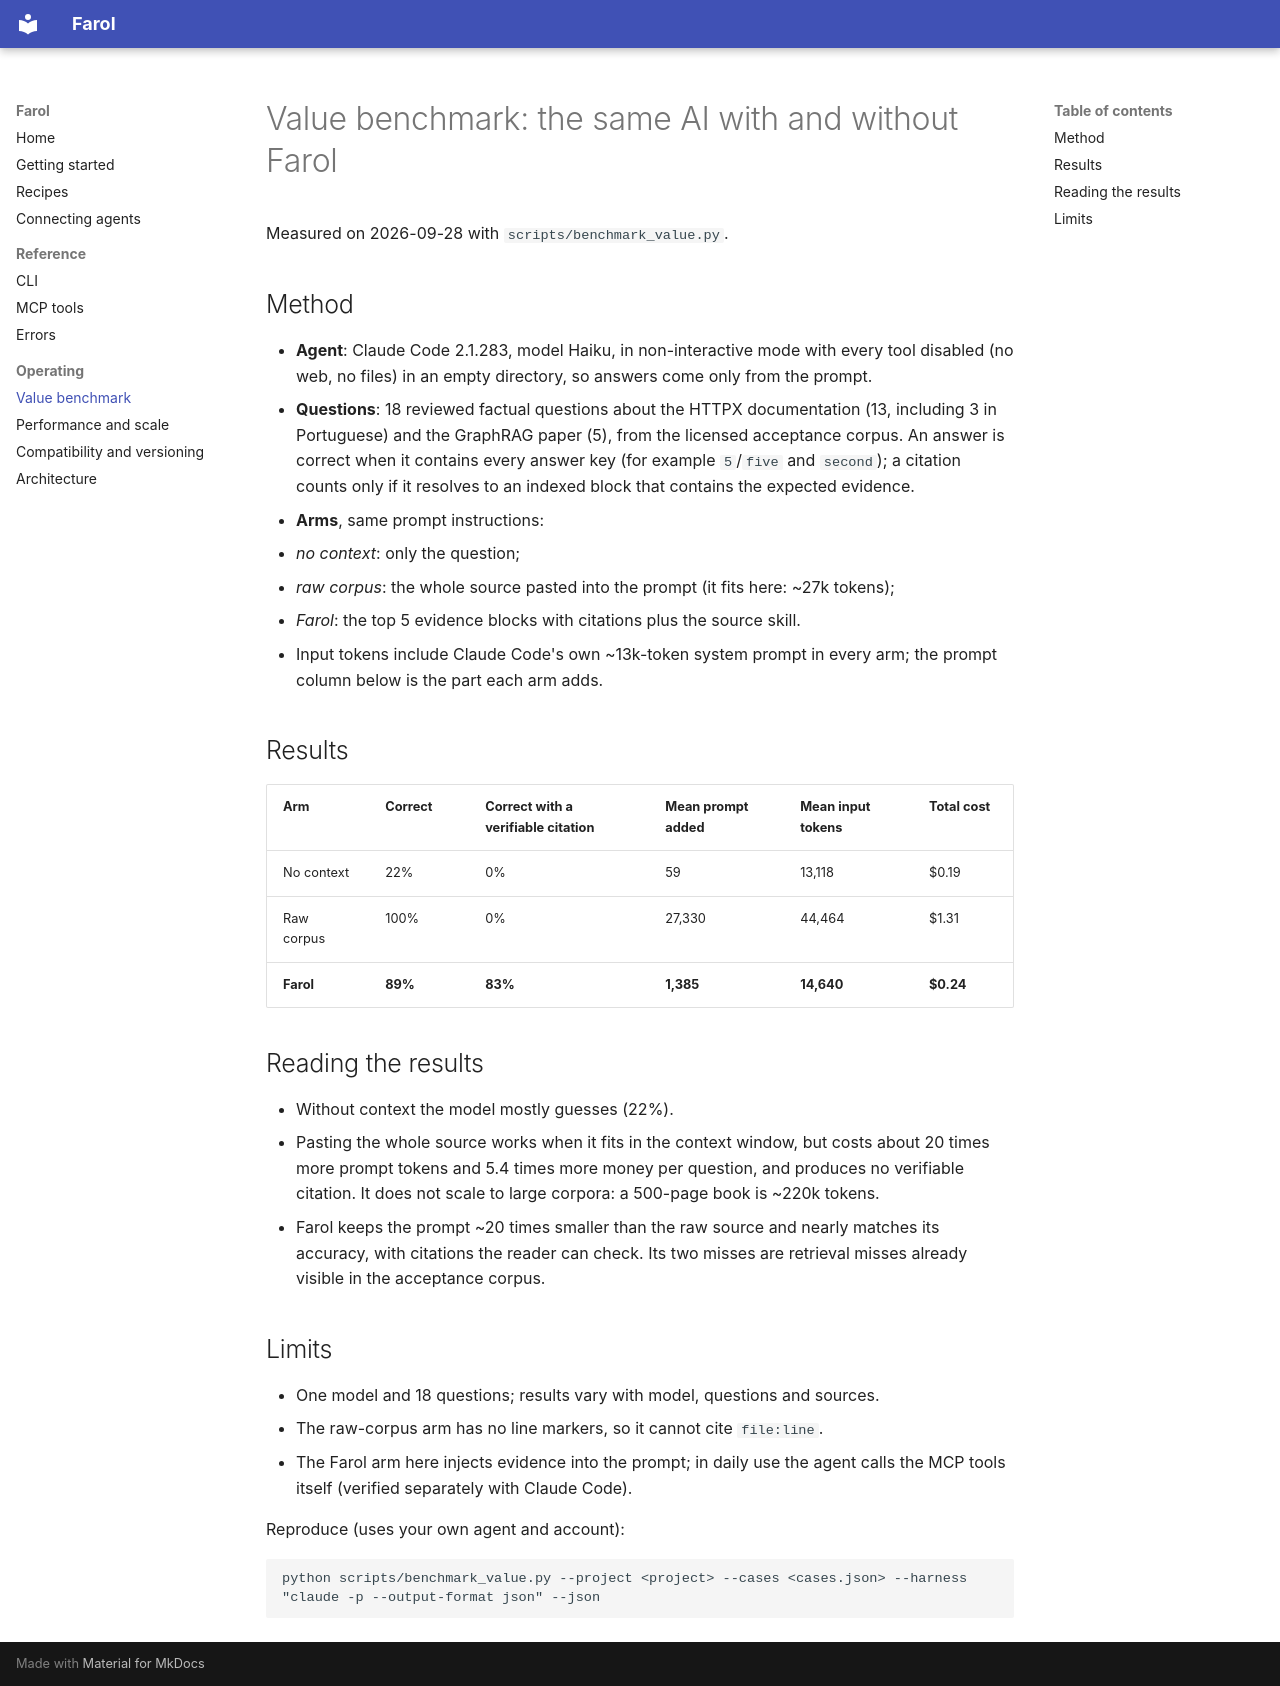

repository: VIDORETTO/farol-rag-skill-docs · page: BENCHMARK/index.html · generator: mkdocs

# Value benchmark: the same AI with and without Farol

Measured on 2026-09-28 with `scripts/benchmark_value.py`.

## Method

- **Agent**: Claude Code 2.1.283, model Haiku, in non-interactive mode with every
  tool disabled (no web, no files) in an empty directory, so answers come only
  from the prompt.
- **Questions**: 18 reviewed factual questions about the HTTPX documentation
  (13, including 3 in Portuguese) and the GraphRAG paper (5), from the licensed
  acceptance corpus. An answer is correct when it contains every answer key
  (for example `5`/`five` and `second`); a citation counts only if it resolves to
  an indexed block that contains the expected evidence.
- **Arms**, same prompt instructions:
  - *no context*: only the question;
  - *raw corpus*: the whole source pasted into the prompt (it fits here: ~27k tokens);
  - *Farol*: the top 5 evidence blocks with citations plus the source skill.
- Input tokens include Claude Code's own ~13k-token system prompt in every arm;
  the prompt column below is the part each arm adds.

## Results

| Arm | Correct | Correct with a verifiable citation | Mean prompt added | Mean input tokens | Total cost |
|---|---|---|---|---|---|
| No context | 22% | 0% | 59 | 13,118 | $0.19 |
| Raw corpus | 100% | 0% | 27,330 | 44,464 | $1.31 |
| **Farol** | **89%** | **83%** | **1,385** | **14,640** | **$0.24** |

## Reading the results

- Without context the model mostly guesses (22%).
- Pasting the whole source works when it fits in the context window, but costs
  about 20 times more prompt tokens and 5.4 times more money per question, and
  produces no verifiable citation. It does not scale to large corpora: a
  500-page book is ~220k tokens.
- Farol keeps the prompt ~20 times smaller than the raw source and nearly
  matches its accuracy, with citations the reader can check. Its two misses are
  retrieval misses already visible in the acceptance corpus.

## Limits

- One model and 18 questions; results vary with model, questions and sources.
- The raw-corpus arm has no line markers, so it cannot cite `file:line`.
- The Farol arm here injects evidence into the prompt; in daily use the agent
  calls the MCP tools itself (verified separately with Claude Code).

Reproduce (uses your own agent and account):

```text
python scripts/benchmark_value.py --project <project> --cases <cases.json> --harness "claude -p --output-format json" --json
```
